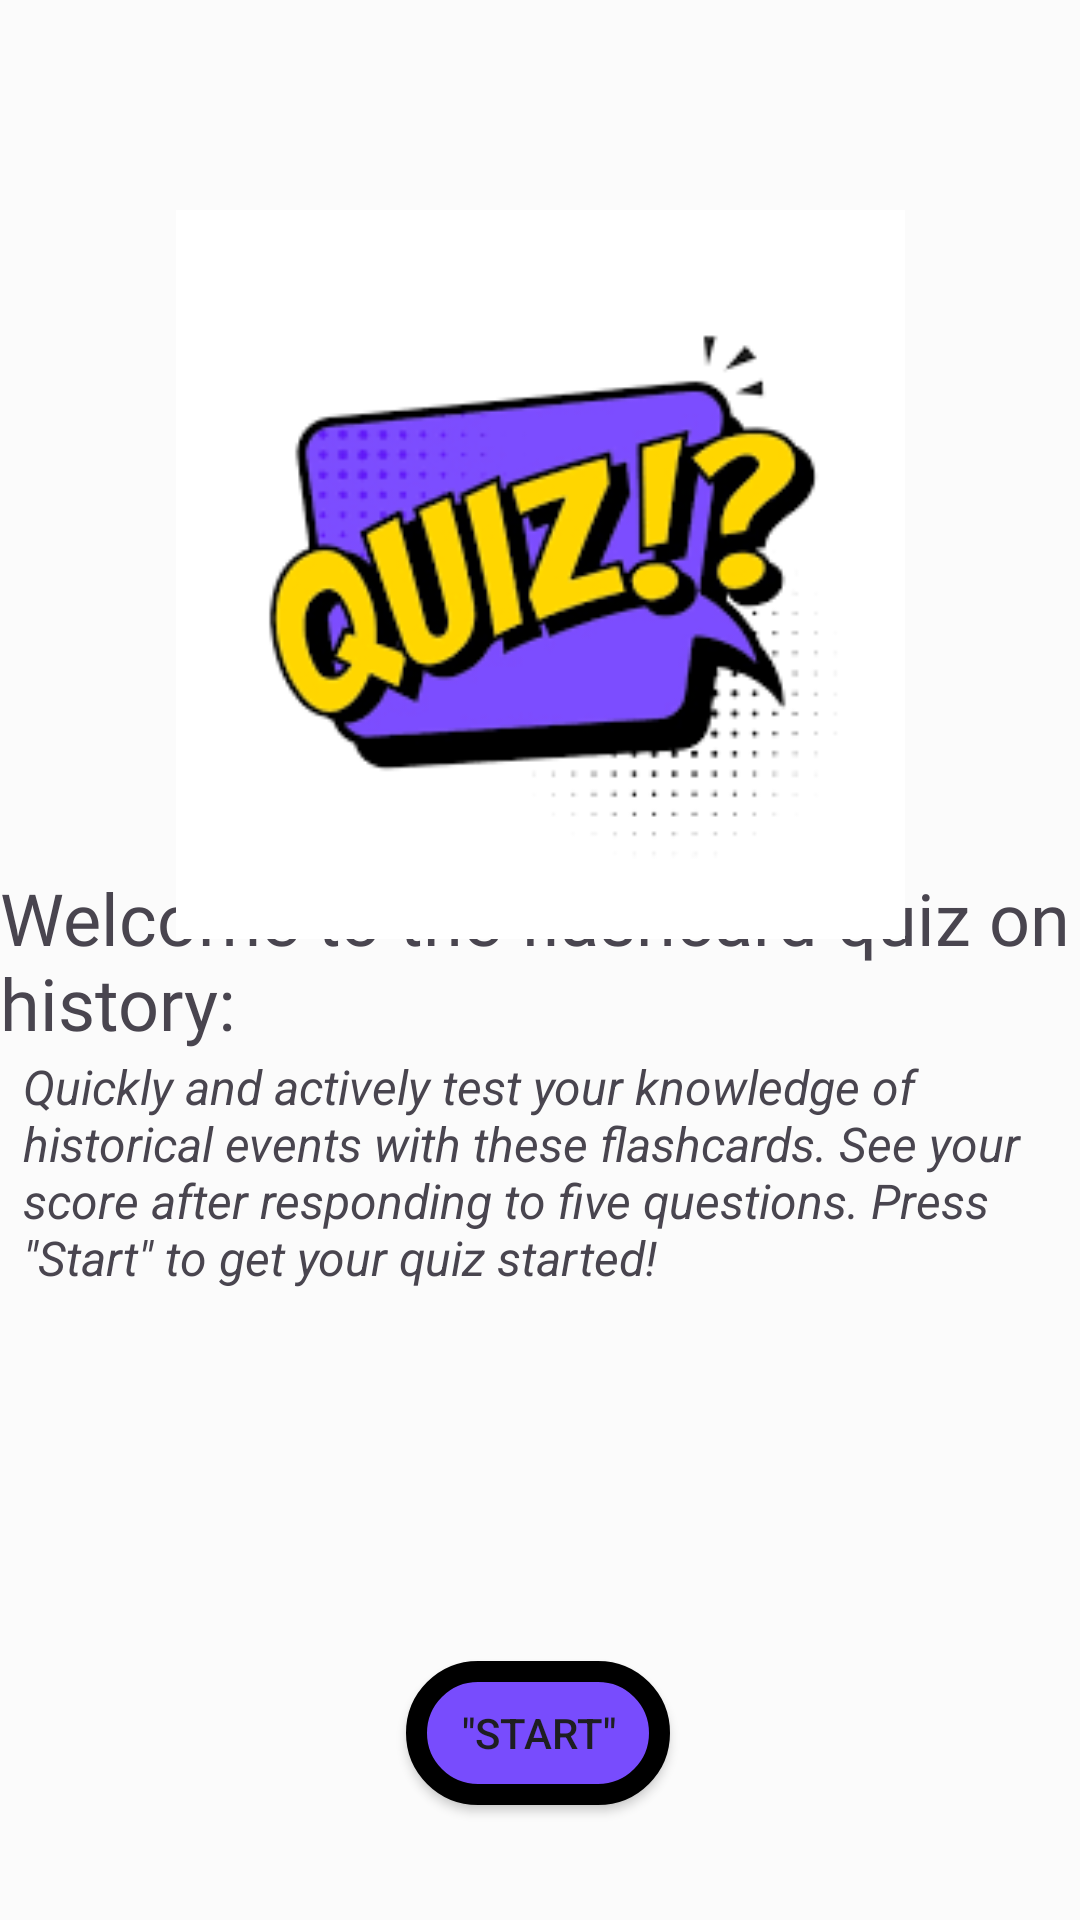

Write the Android layout XML for this screen, with the resource values it uses.
<!-- AndroidManifest.xml: application theme Theme.FlashCardQuizApplication -->
<!-- res/layout/homepage_main.xml -->
<?xml version="1.0" encoding="utf-8"?>
<androidx.constraintlayout.widget.ConstraintLayout xmlns:android="http://schemas.android.com/apk/res/android"
    xmlns:app="http://schemas.android.com/apk/res-auto"
    xmlns:tools="http://schemas.android.com/tools"
    android:id="@+id/main"
    android:layout_width="match_parent"
    android:layout_height="match_parent"
    android:background="#FBFBFB"
    tools:context=".HomePage">

    <Button
        android:id="@+id/btnStart"
        android:layout_width="wrap_content"
        android:layout_height="wrap_content"
        android:background="@drawable/border"
        android:text="@string/quot_start_quot"
        android:textColor="#FB1C1D1D"
        app:layout_constraintBottom_toBottomOf="parent"
        app:layout_constraintEnd_toEndOf="parent"
        app:layout_constraintHorizontal_bias="0.498"
        app:layout_constraintStart_toStartOf="parent"
        app:layout_constraintTop_toTopOf="parent"
        app:layout_constraintVertical_bias="0.935" />

    <TextView
        android:id="@+id/txtParagraph1"
        android:layout_width="345dp"
        android:layout_height="92dp"
        android:text="@string/quickly_and_actively_test_your_knowledge_of_historical_events_with_these_flashcards_see_your_score_after_responding_to_five_questions_press_quot_start_quot_to_get_your_quiz_started"
        android:textSize="16sp"
        android:textStyle="italic"
        app:layout_constraintBottom_toBottomOf="parent"
        app:layout_constraintEnd_toEndOf="parent"
        app:layout_constraintStart_toStartOf="parent"
        app:layout_constraintTop_toTopOf="parent"
        app:layout_constraintVertical_bias="0.641" />

    <TextView
        android:id="@+id/txtHeading1"
        android:layout_width="wrap_content"
        android:layout_height="wrap_content"
        android:fontFamily="@font/anton_regular"
        android:text="@string/welcome_to_the_flashcard_quiz_on_history"
        android:textSize="24sp"
        app:layout_constraintBottom_toBottomOf="parent"
        app:layout_constraintEnd_toEndOf="parent"
        app:layout_constraintHorizontal_bias="0.488"
        app:layout_constraintStart_toStartOf="parent"
        app:layout_constraintTop_toTopOf="parent" />

    <ImageView
        android:id="@+id/imgQuiz"
        android:layout_width="245dp"
        android:layout_height="243dp"
        android:contentDescription="@string/todo"
        android:src="@drawable/imgquiz"
        app:layout_constraintBottom_toBottomOf="parent"
        app:layout_constraintEnd_toEndOf="parent"
        app:layout_constraintStart_toStartOf="parent"
        app:layout_constraintTop_toTopOf="parent"
        app:layout_constraintVertical_bias="0.176"
        tools:ignore="MissingConstraints" />

</androidx.constraintlayout.widget.ConstraintLayout>
<!-- resources referenced by this layout -->
<resources>
  <!-- drawable border (drawable) -->
  <?xml version="1.0" encoding="utf-8"?>
  <shape xmlns:android="http://schemas.android.com/apk/res/android"> 
      <solid android:color="#784CFD"/> 
      <stroke android:width="7dp"/> 
      <corners android:radius="30dp"/> 
  </shape>
  <!-- drawable imgquiz: png bitmap (drawable, 7872 bytes) -->
  <string name="quickly_and_actively_test_your_knowledge_of_historical_events_with_these_flashcards_see_your_score_after_responding_to_five_questions_press_quot_start_quot_to_get_your_quiz_started">Quickly and actively test your knowledge of historical events with these flashcards. See your score after responding to five questions. Press \"Start\" to get your quiz started!</string>
  <string name="quot_start_quot">\"Start\"</string>
  <string name="todo">TODO</string>
  <string name="welcome_to_the_flashcard_quiz_on_history">Welcome to the flashcard quiz on history:</string>
  <style name="Theme.FlashCardQuizApplication" parent="Base.Theme.FlashCardQuizApplication" />
  <style name="Base.Theme.FlashCardQuizApplication" parent="Theme.Material3.DayNight.NoActionBar">
          
          
      </style>
</resources>
